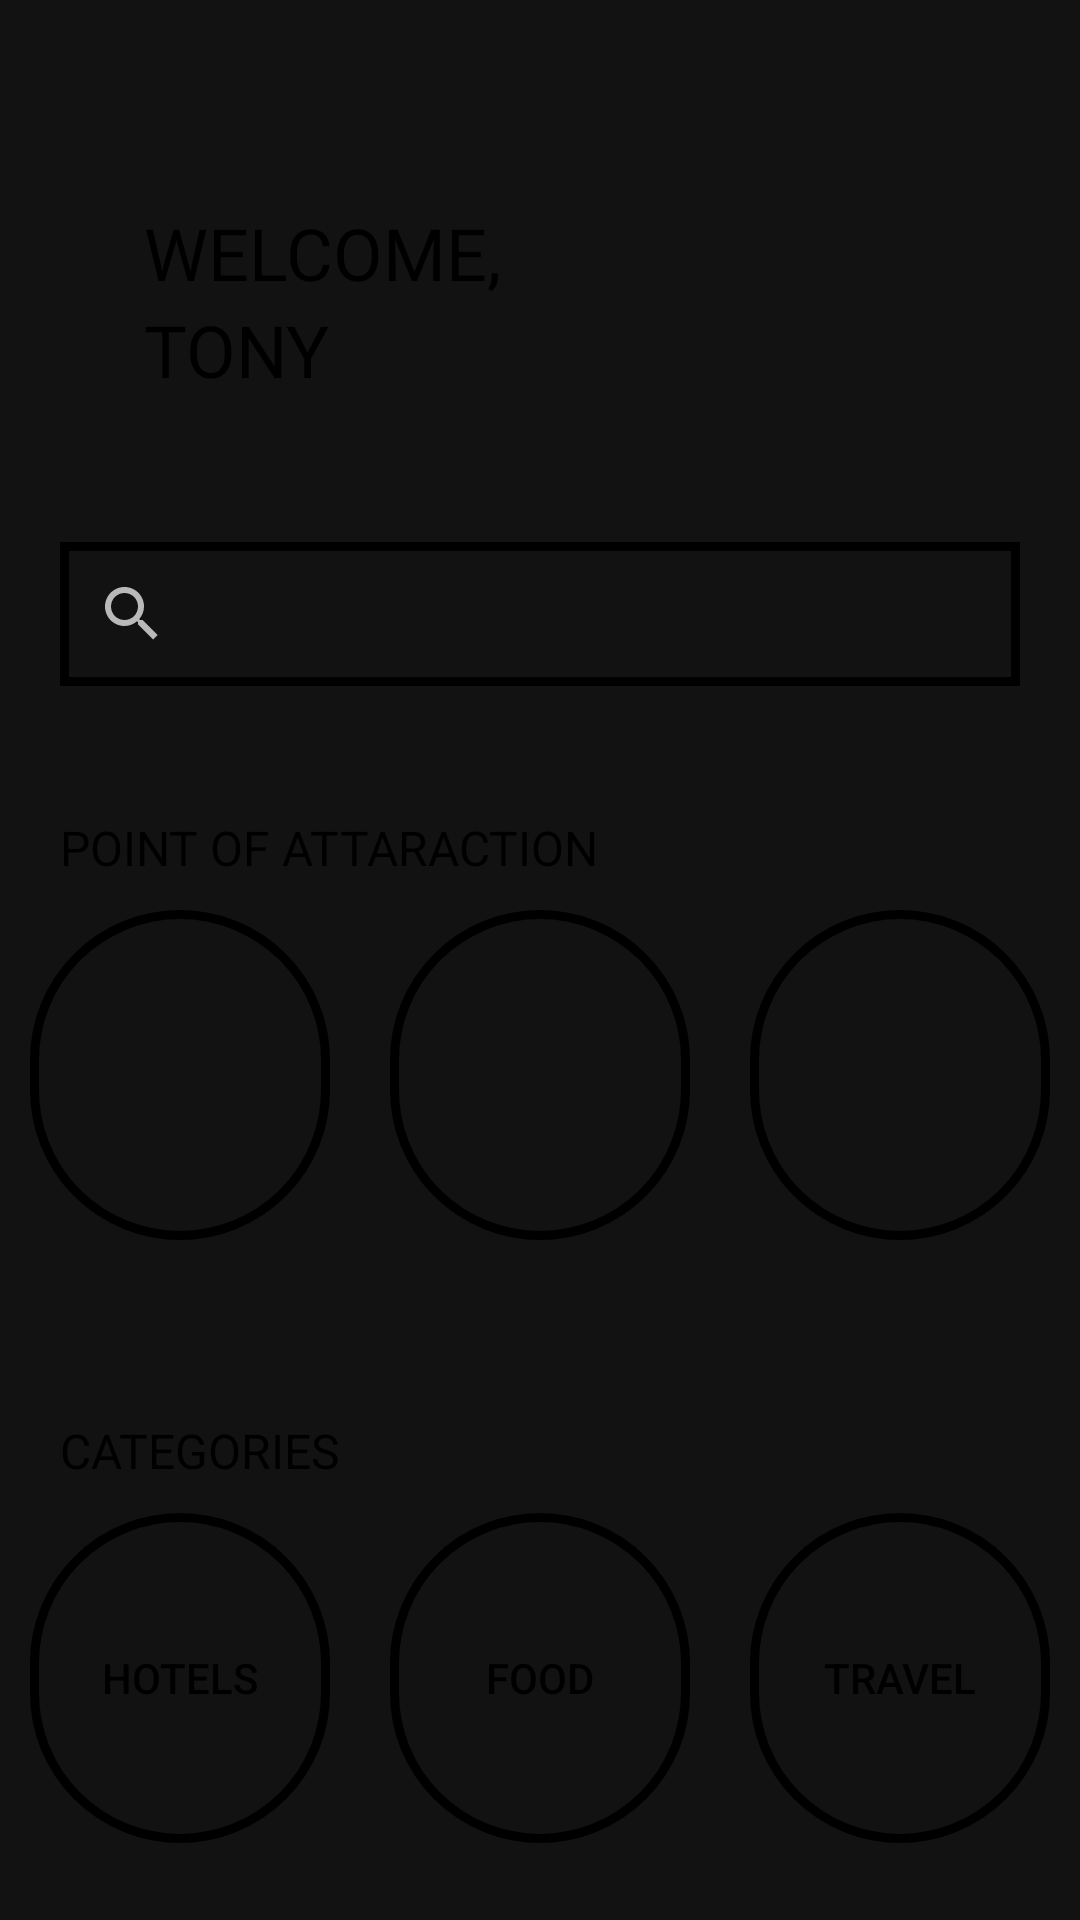

The Android layout XML behind this screen, and the referenced resources:
<!-- AndroidManifest.xml: application theme Theme.MyApplication -->
<!-- res/layout/activity_home.xml -->
<?xml version="1.0" encoding="utf-8"?>
<androidx.constraintlayout.widget.ConstraintLayout xmlns:android="http://schemas.android.com/apk/res/android"
    xmlns:app="http://schemas.android.com/apk/res-auto"
    xmlns:tools="http://schemas.android.com/tools"
    android:layout_width="match_parent"
    android:layout_height="match_parent"
    tools:context="com.ayush.exploreIndia.HomeActivity">

    <androidx.appcompat.widget.SearchView
        android:id="@+id/searchView"
        android:layout_width="match_parent"
        android:layout_height="wrap_content"
        android:layout_marginLeft="20dp"
        android:layout_marginTop="48dp"
        android:layout_marginRight="20dp"
        android:background="@drawable/button_border"
        app:layout_constraintEnd_toEndOf="parent"
        app:layout_constraintStart_toStartOf="parent"
        app:layout_constraintTop_toBottomOf="@+id/textView4" />

    <ImageView
        android:id="@+id/imgMenu"
        android:layout_width="wrap_content"
        android:layout_height="wrap_content"
        android:layout_marginStart="24dp"
        android:layout_marginTop="16dp"
        android:src="@drawable/ic_menu_24"
        app:layout_constraintStart_toStartOf="parent"
        app:layout_constraintTop_toTopOf="parent" />

    <TextView
        android:id="@+id/textView3"
        android:layout_width="wrap_content"
        android:layout_height="wrap_content"
        android:layout_marginStart="48dp"
        android:layout_marginTop="52dp"
        android:text="@string/welcome"
        android:textColor="#000"
        android:textSize="24sp"
        app:layout_constraintStart_toStartOf="parent"
        app:layout_constraintTop_toBottomOf="@+id/imgMenu" />

    <TextView
        android:id="@+id/textView4"
        android:layout_width="wrap_content"
        android:layout_height="wrap_content"
        android:layout_marginStart="48dp"
        android:text="@string/tony"
        android:textColor="#000"
        android:textSize="24sp"
        app:layout_constraintStart_toStartOf="parent"
        app:layout_constraintTop_toBottomOf="@+id/textView3" />

    <LinearLayout
        android:id="@+id/linearLayout"
        android:layout_width="match_parent"
        android:layout_height="wrap_content"
        android:orientation="vertical"
        app:layout_constraintTop_toBottomOf="@+id/searchView">

        <LinearLayout
            android:id="@+id/ll01"
            android:layout_width="match_parent"
            android:layout_height="wrap_content"
            android:layout_marginTop="40dp"
            android:orientation="horizontal">

            <TextView
                android:id="@+id/textView5"
                android:layout_width="wrap_content"
                android:layout_height="wrap_content"
                android:layout_marginStart="20dp"
                android:layout_marginTop="3dp"
                android:text="@string/point_of_attaraction"
                android:textColor="#000"
                android:textSize="16sp" />

            <ImageView
                android:layout_width="wrap_content"
                android:layout_height="wrap_content"
                android:layout_marginLeft="170dp"
                android:layout_marginTop="4dp"
                android:src="@drawable/ic_arrow_right_24" />


        </LinearLayout>

        <LinearLayout
            android:layout_width="match_parent"
            android:layout_height="wrap_content"
            android:orientation="horizontal">

            <Button
                android:layout_width="wrap_content"
                android:layout_height="110dp"
                android:layout_margin="10dp"
                android:layout_weight="0.5"
                android:background="@drawable/round_button" />

            <Button
                android:layout_width="wrap_content"
                android:layout_height="110dp"
                android:layout_margin="10dp"
                android:layout_weight="0.5"
                android:background="@drawable/round_button" />

            <Button
                android:layout_width="wrap_content"
                android:layout_height="110dp"
                android:layout_margin="10dp"
                android:layout_weight="0.5"
                android:background="@drawable/round_button" />
        </LinearLayout>
    </LinearLayout>

    <LinearLayout
        android:id="@+id/ll02"
        android:layout_width="match_parent"
        android:layout_height="wrap_content"
        android:orientation="vertical"
        app:layout_constraintBottom_toBottomOf="parent"
        app:layout_constraintEnd_toEndOf="parent"
        app:layout_constraintHorizontal_bias="0.0"
        app:layout_constraintStart_toStartOf="parent"
        app:layout_constraintTop_toBottomOf="@+id/linearLayout"
        app:layout_constraintVertical_bias="0.292">

        <LinearLayout
            android:layout_width="match_parent"
            android:layout_height="wrap_content"
            android:layout_marginTop="40dp"
            android:orientation="horizontal">

            <TextView
                android:id="@+id/textView6"
                android:layout_width="wrap_content"
                android:layout_height="wrap_content"
                android:layout_marginStart="20dp"
                android:layout_marginTop="3dp"
                android:text="@string/categories"
                android:textColor="#000"
                android:textSize="16sp" />

            <ImageView
                android:layout_width="wrap_content"
                android:layout_height="wrap_content"
                android:layout_marginStart="255dp"
                android:layout_marginTop="4dp"
                android:src="@drawable/ic_arrow_right_24" />


        </LinearLayout>

        <LinearLayout
            android:layout_width="match_parent"
            android:layout_height="wrap_content"
            android:orientation="horizontal">

            <Button
                android:layout_width="wrap_content"
                android:layout_height="110dp"
                android:layout_margin="10dp"
                android:layout_weight="0.5"
                android:background="@drawable/round_button"
                android:text="Hotels"
                android:textColor="@color/black" />

            <Button
                android:layout_width="wrap_content"
                android:layout_height="110dp"
                android:layout_margin="10dp"
                android:layout_weight="0.5"
                android:background="@drawable/round_button"
                android:text="Food"
                android:textColor="@color/black" />

            <Button
                android:layout_width="wrap_content"
                android:layout_height="110dp"
                android:layout_margin="10dp"
                android:layout_weight="0.5"
                android:background="@drawable/round_button"
                android:text="Travel"
                android:textColor="@color/black" />
        </LinearLayout>
    </LinearLayout>

    <TextView
        android:id="@+id/textView7"
        android:layout_width="wrap_content"
        android:layout_height="wrap_content"
        android:layout_marginTop="12dp"
        android:text="MORE"
        android:textColor="@color/black"
        android:textSize="16sp"
        app:layout_constraintBottom_toBottomOf="parent"
        app:layout_constraintEnd_toEndOf="parent"
        app:layout_constraintHorizontal_bias="0.887"
        app:layout_constraintStart_toStartOf="parent"
        app:layout_constraintTop_toBottomOf="@+id/ll02"
        app:layout_constraintVertical_bias="0.0" />

    <ImageView
        android:layout_width="wrap_content"
        android:layout_height="wrap_content"
        android:layout_marginTop="12dp"
        android:src="@drawable/ic_arrow_right_24"
        app:layout_constraintEnd_toEndOf="parent"
        app:layout_constraintHorizontal_bias="0.111"
        app:layout_constraintStart_toEndOf="@+id/textView7"
        app:layout_constraintTop_toBottomOf="@+id/ll02" />

</androidx.constraintlayout.widget.ConstraintLayout>
<!-- resources referenced by this layout -->
<resources>
  <!-- drawable button_border (drawable) -->
  <?xml version="1.0" encoding="utf-8"?>
  <shape xmlns:android="http://schemas.android.com/apk/res/android">
      <solid android:color="@android:color/transparent" />
      <stroke
          android:width="3dp"
          android:color="#000" />
  </shape>
  <!-- drawable round_button (drawable) -->
  <?xml version="1.0" encoding="utf-8"?>
  <shape xmlns:android="http://schemas.android.com/apk/res/android">
  <solid android:color="@android:color/transparent"/>
      <stroke android:color="@color/black"
          android:width="3dp"
          />
      <corners android:radius="600dp"/>
  
  
  </shape>
  <string name="categories">CATEGORIES</string>
  <string name="point_of_attaraction">POINT OF ATTARACTION</string>
  <string name="tony">TONY</string>
  <string name="welcome">WELCOME,</string>
  <style name="Theme.MyApplication" parent="Theme.MaterialComponents.NoActionBar">
          
          <item name="colorPrimary">#010003</item>
          <item name="colorPrimaryVariant">@color/purple_700</item>
          <item name="colorOnPrimary">@color/white</item>
          
          <item name="colorSecondary">@color/teal_200</item>
          <item name="colorSecondaryVariant">@color/teal_700</item>
          <item name="colorOnSecondary">@color/black</item>
          
          <item name="android:statusBarColor" tools:targetApi="l">?attr/colorPrimaryVariant</item>
          
      </style>
  <!-- not gathered from this repository: default colours our renderer supplied (Android Studio template values) -->
  <color name="purple_700">#FF3700B3</color>
  <color name="teal_200">#FF03DAC5</color>
  <color name="teal_700">#FF018786</color>
  <color name="black">#FF000000</color>
  <color name="white">#FFFFFFFF</color>
</resources>
